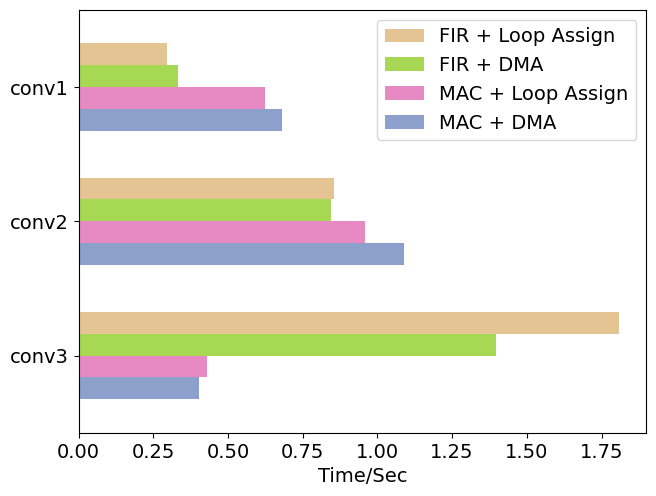

Reproduce this figure in Python.
# reference: https://stackoverflow.com/a/22845857/13813036

import pandas as pd
import numpy as np
import matplotlib.pyplot as plt
import matplotlib.colors as mcolors

FREQ = 32767

time = np.array(
    [[13248, 14107, 45729, 59268],
    [35716, 31386, 27719, 27994],
    [22274, 20463, 10863, 9699]]
) / FREQ

time_df = pd.DataFrame(time,
    index=['conv3', 'conv2', 'conv1'],
    columns=[
        'MAC + DMA', 'MAC + Loop Assign',
        'FIR + DMA', 'FIR + Loop Assign']
)

plt.rcParams["font.family"] = "Times New Roman"
plt.rcParams.update({'font.size': 14})

fig = plt.figure()
ax = fig.add_subplot(111)

maps = plt.colormaps['Set2']
new_colors = maps(np.linspace(0.25, 0.75, 256))
new_cmap = mcolors.LinearSegmentedColormap.from_list("Set2_mod", new_colors)

ax = time_df.plot(
    kind="barh", linewidth=0, ax=ax, legend=False, grid=False,
    width=0.65, cmap=new_cmap
)

ax.set_xlabel('Time/Sec')
handles, labels = ax.get_legend_handles_labels()
ax.legend(handles[::-1], labels[::-1])

fig.tight_layout(pad=0.1)
plt.savefig('lenet_unroll.png', dpi=1000)
# plt.show()
